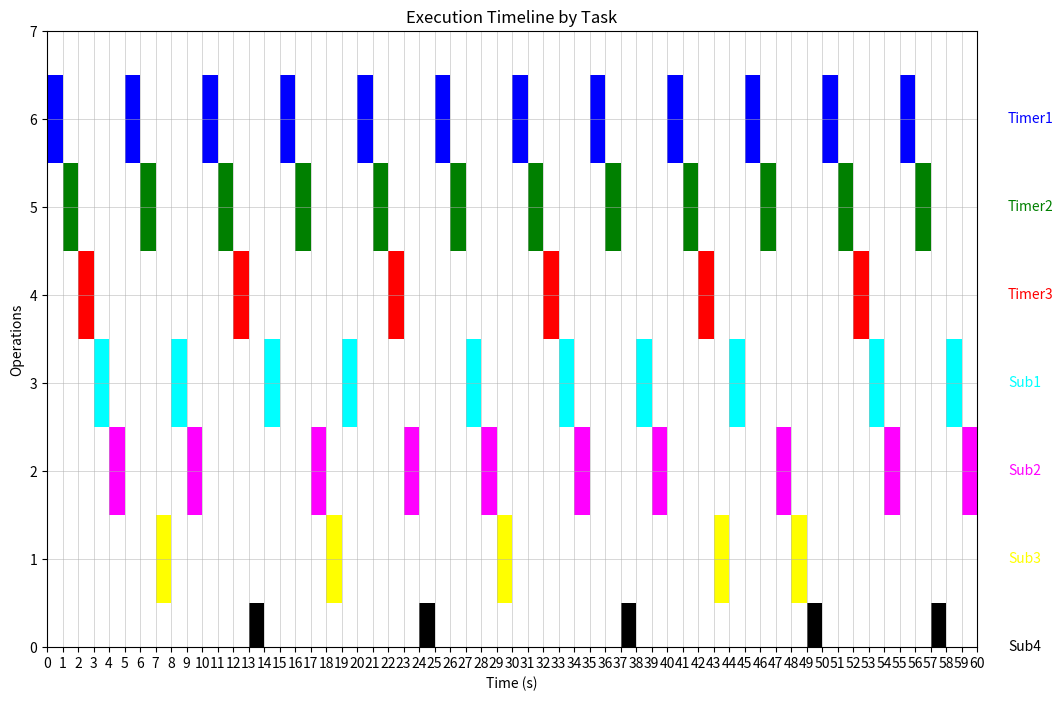

Write Python code to recreate this figure.
import matplotlib.pyplot as plt

class OutputManager:
    def __init__(self, filename):
        self.filename = filename
        self.events = []  # 用于存储输出事件

    def write(self, message):
        with open(self.filename, 'a') as file:
            file.write(message + '\n')
        print(message)  # 同时打印到屏幕
        self.events.append(message)  # 将事件添加到列表中

class Timer:
    def __init__(self, name, period, execution_time, priority, output_manager):
        self.name = name
        self.period = period
        self.execution_time = execution_time
        self.priority = priority
        self.next_execution_time = 0  # 初始时间为周期后
        self.subcallback = None
        self.buffer = None  # 为定时器创建一个buffer，大小为1
        self.output_manager = output_manager

    def execute(self):
        global current_time
        self.output_manager.write(f"{self.name} at {current_time}s")
        # print(f"Timer {self.name} executed at {current_time}s")
        current_time += self.execution_time
        self.next_execution_time += self.period  # 更新下一个执行时间
        self.buffer = self.subcallback  # 更新buffer为最新的回调

    def is_ready(self, current_time):
        return current_time >= self.next_execution_time

    def __lt__(self, other):
        return self.priority < other.priority

class Callback:
    def __init__(self, name, execution_time, priority, output_manager, triggers_new):
        self.name = name
        self.execution_time = execution_time
        self.priority = priority
        self.subcallback = None
        self.buffer = None  # 为定时器创建一个buffer，大小为1
        self.triggers_new = triggers_new
        self.output_manager = output_manager

    def execute(self):
        global current_time
        self.output_manager.write(f"{self.name} at {current_time}s")
        # print(f"Callback {self.name} executed at {current_time}s")
        current_time += self.execution_time
        if self.triggers_new is True:
            self.buffer = self.subcallback

    def __lt__(self, other):
        return self.priority < other.priority

class Executor:
    def __init__(self, output_manager):
        self.timers = []
        self.readyset = []
        self.callbacks = []
        self.output_manager = output_manager

    def add_timer(self, timer):
        self.timers.append(timer)
    
    def add_callback(self, callback):
        self.callbacks.append(callback)

    def run(self, runtime):
        global current_time
        # current_time = 0
        pp = 0
        while current_time < runtime:  # 模拟运行30秒
            # 收集所有已就绪的定时器
            ready_timers = [t for t in self.timers if t.is_ready(current_time)]
            ready_timers.sort()  # 按优先级排序

            while ready_timers:
                timer = ready_timers.pop(0)  # 执行优先级最高的定时器
                timer.execute()
                # 再次检查是否有新的定时器就绪
                ready_timers = [t for t in self.timers if t.is_ready(current_time)]
                ready_timers.sort()  # 重新排序

            # 检查readyset是否为空
            if not ready_timers and self.readyset:
                # 如果没有就绪的定时器并且readyset不空，执行callback
                ready_callbacks = sorted(self.readyset, key=lambda x: x.priority)
                # for callback in ready_callbacks:
                callback = ready_callbacks[0]
                self.readyset.remove(callback)
                callback.execute()

            # 如果没有就绪的定时器和readyset为空，更新轮询点
            if not ready_timers and not self.readyset:
                # 更新轮询点时间
                pp += 1
                self.output_manager.write(f"Polling point {pp} at {current_time}s")
                # print(f"Polling point {pp} at {current_time}s")
                # 将所有定时器的buffer中的回调放入readyset，并清空buffer
                for timer in self.timers:
                    if timer.buffer:
                        self.readyset.append(timer.buffer)
                        timer.buffer = None  # 清空buffer
                for callback in self.callbacks:
                    if callback.buffer:
                        self.readyset.append(callback.buffer)
                        callback.buffer = None


# 全局变量，用于跟踪当前时间
global current_time
current_time = 0

runtime = 60

output_manager = OutputManager('output.txt')

# 创建执行器实例
executor = Executor(output_manager)

timer1 = Timer("Timer1", 5, 1, 1, output_manager)
timer2 = Timer("Timer2", 5, 1, 2, output_manager)
timer3 = Timer("Timer3", 10, 1, 3, output_manager)

callback1 = Callback("Sub1", 1, 4, output_manager, triggers_new=False)
callback2 = Callback("Sub2", 1, 5, output_manager, triggers_new=False)
callback3 = Callback("Sub3", 1, 6, output_manager, triggers_new=True)
callback4 = Callback("Sub4", 1, 7, output_manager, triggers_new=False)

timer1.subcallback = callback1
timer2.subcallback = callback2
timer3.subcallback = callback3

callback3.subcallback = callback4

# 创建并添加定时器
executor.add_timer(timer1)
executor.add_timer(timer2)
executor.add_timer(timer3)


executor.add_callback(callback1)
executor.add_callback(callback2)
executor.add_callback(callback3)
executor.add_callback(callback4)

# 运行执行器
executor.run(runtime)

# 解析输出事件
events = []
with open('output.txt', 'r') as file:
    events = file.readlines()

# 创建一个映射，将Timer和Callback的名称映射到它们的对象实例
name_to_object = {}
name_to_object[timer1.name] = timer1
name_to_object[timer2.name] = timer2
name_to_object[timer3.name] = timer3
name_to_object[callback1.name] = callback1
name_to_object[callback2.name] = callback2
name_to_object[callback3.name] = callback3
name_to_object[callback4.name] = callback4

# 提取执行时间和标签
timestamps = {}
for event in events:
    parts = event.split(" at ")
    if len(parts) > 1 and parts[0].strip() in name_to_object:  # 只考虑Timer和Callback的事件
        label = parts[0].strip()
        timestamp = float(parts[1].split("s")[0])
        if label not in timestamps:
            timestamps[label] = []
        timestamps[label].append(timestamp)

# 绘制图表
fig, ax = plt.subplots(figsize=(12, 8))  # 调整画布大小

# 为每个Timer和Callback分配颜色
colors = ['blue', 'green', 'red', 'cyan', 'magenta', 'yellow', 'black']
color_map = {timer1.name: colors[0], timer2.name: colors[1], timer3.name: colors[2],
             callback1.name: colors[3], callback2.name: colors[4], callback3.name: colors[5], callback4.name: colors[6]}

# 绘制每个Timer和Callback的执行时间
y_positions = {}
current_y = 0
labels_displayed = []  # 用于跟踪已显示的标签，避免图例重复
for label in sorted(name_to_object.keys(), key=lambda x: name_to_object[x].priority, reverse=True):
    if label in timestamps:
        execution_time = name_to_object[label].execution_time
        y_positions[label] = current_y
        for timestamp in timestamps[label]:
            ax.broken_barh([(timestamp, execution_time)], (y_positions[label] - execution_time/2, execution_time), facecolors=color_map[label])
        if label not in labels_displayed:
            ax.text(runtime + 2, y_positions[label], label, va='center', ha='left', color=color_map[label])
            labels_displayed.append(label)
        current_y += 1

# 设置图表的标题和标签
ax.set_xlabel('Time (s)')
ax.set_ylabel('Operations')
ax.set_title('Execution Timeline by Task')

# 显示背景的格线，增加网格线的密集度
ax.grid(True, which='both', linestyle='-', linewidth='0.5', alpha=0.7)
ax.xaxis.set_major_locator(plt.MultipleLocator(1))  # 设置x轴主刻度间隔
ax.yaxis.set_major_locator(plt.MultipleLocator(1))  # 设置y轴主刻度间隔

# 设置横纵轴都从0开始
ax.set_xlim(0, runtime)
ax.set_ylim(0, len(name_to_object))

# 保存图片
plt.savefig('output.png')

# 显示图表
plt.show()
